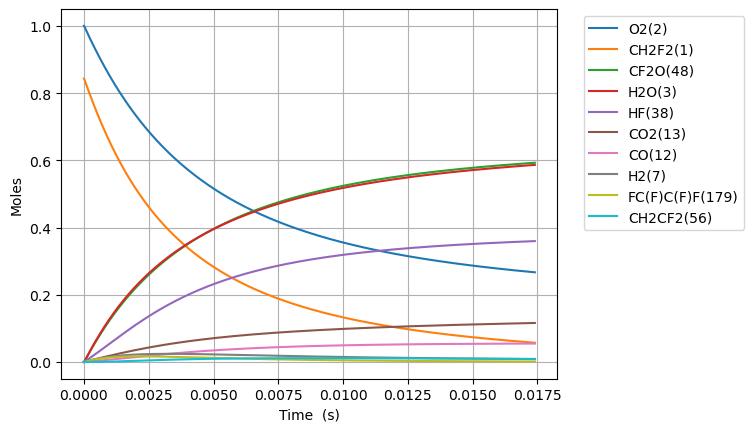

The file beside this chart, header and first rows:
Time (s), Volume (m^3), N2, Ne, CH2F2(1), O2(2), H2O(3), OH(4), HF(38), CHF(40), CHF2(81), FC1OO1(129), [O]C([O])F(131), H(5), CFO2(136), CO2(13), F(37), HO2(10), [O]OC(F)F(168), H2(7), O(6), CF2O(48), CHFO(46), FC(F)C(F)F(179)
0.0, 0.09529, 3.76, 0.0, 0.843, 1.0, 0.0, 0.0, 0.0, 0.0, 0.0, 0.0, 0.0, 0.0, 0.0, 0.0, 0.0, 0.0, 0.0, 0.0, 0.0, 0.0, 0.0, 0.0
2.3257038387213926e-22, 0.09529, 3.76, 0.0, 0.843, 1, 2.8881040582202364e-53, 1.0443243150526828e-38, 4.506448933033147e-21, 4.5064489330331406e-21, 2.7512391042382645e-22, 1.1217827110544333e-40, 1.4782126560736523e-39, 3.0497509987707786e-34, 7.717685090316536e-36, 2.2624117510976313e-50, 8.428392308415964e-29, 2.751239104235294e-22, 2.181356943087819e-37, 9.62193974058666e-25, 3.48969296632574e-31, 1.0444857894550002e-38, 2.4874824488788345e-38, 2.6446629827601076e-46
6.511970748419899e-22, 0.09529, 3.76, 0.0, 0.843, 1, 3.4287571379202785e-52, 6.307718862920641e-38, 1.2618057012492817e-20, 1.2618057012492773e-20, 7.703469491867129e-22, 6.775567574912096e-40, 8.928404442664133e-39, 8.789356820520786e-34, 4.661481794551166e-35, 2.685935230903097e-49, 2.3599498463559763e-28, 7.70346949185882e-22, 1.3175395936250341e-36, 2.694143127364265e-24, 9.771141137579026e-31, 6.30869416830836e-38, 1.5024393991228132e-37, 1.5973764415932106e-45
1.4884504567816912e-21, 0.09529, 3.76, 0.0, 0.843, 1, 3.366374090265273e-51, 3.036895108176862e-37, 2.884127317141215e-20, 2.8841273171411924e-20, 1.7607930267124818e-21, 3.262144123961269e-39, 4.2986424038310865e-38, 2.1268784559871192e-33, 2.244302824264014e-34, 2.6370671370793616e-48, 5.3941710773827625e-28, 1.7607930267105856e-21, 6.343385990499248e-36, 6.158041433975463e-24, 2.233404080755342e-30, 3.0373646757353805e-37, 7.233598961339602e-37, 7.690679953956229e-45
3.162957220661094e-21, 0.09529, 3.76, 0.0, 0.843, 1, 2.9775197598706467e-50, 1.3262918801206912e-36, 6.128770548925083e-20, 6.128770548924983e-20, 3.741685181764003e-21, 1.4246640432612736e-38, 1.8773300731814084e-37, 5.022850442197348e-33, 9.801460064701649e-34, 2.332456018911536e-47, 1.146261353942844e-27, 3.741685181759988e-21, 2.770323317721396e-35, 1.308583804719786e-23, 4.7459853457373464e-30, 1.3264969526080998e-36, 3.159102710076071e-36, 3.3587219881973533e-44
6.5119707484199e-21, 0.09529, 3.76, 0.0, 0.843, 1, 2.5027847672030796e-49, 5.5370075184433814e-36, 1.2618057012492813e-19, 1.2618057012492404e-19, 7.703469491866975e-21, 5.947691936009893e-38, 7.837483502213328e-37, 1.2415140167978276e-32, 4.0919166348855105e-33, 1.9605698249130484e-46, 2.3599498463488207e-27, 7.703469491858772e-21, 1.1565554512250402e-34, 2.6941431273642654e-23, 9.771153199649867e-30, 5.537863655692658e-36, 1.318863194395514e-35, 1.4022003135418744e-43
1.320999780393751e-20, 0.09529, 3.76, 0.0, 0.843, 1, 2.0519341640522758e-48, 2.26204823940555e-35, 2.5596629939628283e-19, 2.559662993962661e-19, 1.5627038112072653e-20, 2.4298262251450762e-37, 3.2018677413169395e-36, 3.360110263298113e-32, 1.6716814613026553e-32, 1.607393595103163e-45, 4.787326831148141e-27, 1.562703811205626e-20, 4.7249063930049115e-34, 5.465261772653224e-23, 1.9821510203268937e-29, 2.2623979993930125e-35, 5.387986483569139e-35, 5.7284458078744665e-43
2.660605191497273e-20, 0.09529, 3.76, 0.0, 0.843, 1, 1.6617094860557823e-47, 9.143560654194674e-35, 5.155377579389922e-19, 5.155377579389245e-19, 3.147417535248293e-20, 9.82174610490695e-37, 1.2942461343985789e-35, 1.0157855961674362e-31, 6.757203745454262e-32, 1.3017090078075615e-44, 9.642080800696246e-27, 3.147417535245093e-20, 1.909882708805807e-33, 1.1007499063231141e-22, 3.992230939368321e-29, 9.144974439873132e-35, 2.177910283150661e-34, 2.3155293858022044e-42
5.3398160137043175e-20, 0.09529, 3.76, 0.0, 0.843, 1, 1.3374883598686695e-46, 3.676585524307979e-34, 1.034680675024411e-18, 1.0346806750241385e-18, 6.316844983329916e-20, 3.9492809168695515e-36, 5.204106782579994e-35, 3.3995560179923866e-31, 2.7170419067845127e-31, 1.0477286556074594e-43, 1.935158873959032e-26, 6.316844983323898e-20, 7.679554372411525e-33, 2.209197364438698e-22, 8.012424850721631e-29, 3.677154001220616e-34, 8.757281460573424e-34, 9.310641821967984e-42
1.0698237658118405e-19, 0.09529, 3.76, 0.0, 0.843, 1, 1.0732501767727569e-45, 1.4744752346319796e-33, 2.0729665091952488e-18, 2.0729665091941552e-18, 1.2655699879491433e-19, 1.5838382881389197e-35, 2.0870795785186165e-34, 1.226398199023651e-30, 1.0896553272892997e-30, 8.407362624785116e-43, 3.877060461656991e-26, 1.2655699879480997e-19, 3.079844779798503e-32, 4.426092280669865e-22, 1.6052948966510073e-28, 1.4747032192270161e-33, 3.5120615446753445e-33, 3.733983801119105e-41
2.141508094694658e-19, 0.09529, 3.76, 0.0, 0.843, 1, 8.59906172980028e-45, 5.905591761137899e-33, 4.149538177536923e-18, 4.149538177532544e-18, 2.533340967180755e-19, 6.343614445792421e-35, 8.359204458059382e-34, 4.6380374449064974e-30, 4.364304921159319e-30, 6.736120967202791e-42, 7.76086363672949e-26, 2.5333409671793137e-19, 1.2335443504243413e-31, 8.8598821131322e-22, 3.213454237041429e-28, 5.906504888097163e-33, 1.4066564994439886e-32, 1.4955411575597488e-40
4.2848767524602933e-19, 0.09529, 3.76, 0.0, 0.843, 1, 6.884477982861197e-44, 2.3637757465841063e-32, 8.302681514220272e-18, 8.302681514202743e-18, 5.068882925641212e-19, 2.5390990012456156e-34, 3.345860250539663e-33, 1.801633214237897e-29, 1.7468593391462237e-29, 5.392992623675659e-41, 1.5528469985580805e-25, 5.068882925640926e-19, 4.9373921110337145e-31, 1.7727461778056867e-21, 6.4299909867532355e-28, 2.3641412348694903e-32, 5.630291850404106e-32, 5.986062135010665e-40
8.571614067991564e-19, 0.09529, 3.76, 0.0, 0.843, 1, 5.509674721863692e-43, 9.458181950822953e-32, 1.6608968187586968e-17, 1.6608968187516833e-17, 1.0139966842551061e-18, 1.0159703569007802e-33, 1.3387799153051482e-32, 7.099298635991655e-29, 6.989712746207633e-29, 4.3160331394737265e-40, 3.1063682678108726e-25, 1.0139966842560876e-18, 1.9755999695040468e-30, 3.54626211079062e-21, 1.2863936761900963e-27, 9.459644376305214e-32, 2.252850119631953e-31, 2.3952045843347316e-39
1.7145088699054104e-18, 0.09529, 3.76, 0.0, 0.843, 1, 4.408576893193491e-42, 3.7838886633466974e-31, 3.3221541534320366e-17, 3.322154153403977e-17, 2.0282134676326508e-18, 4.0645431753343885e-33, 5.355991395218915e-32, 2.818265540834861e-28, 2.796340241213914e-28, 3.453482267882308e-39, 6.213410804246585e-25, 2.028213467638769e-18, 7.903686311345766e-30, 7.093293976760486e-21, 2.573531741509495e-27, 3.7844737257826914e-31, 9.012867446386194e-31, 9.582378077947078e-39
3.429203796117919e-18, 0.09529, 3.76, 0.0, 0.843, 1, 3.5271964007794127e-41, 1.5136786526320808e-30, 6.644668822778715e-17, 6.644668822666469e-17, 4.0566470343700385e-18, 1.6259497416601435e-32, 2.1425709010241346e-31, 1.1230147266695947e-27, 1.1186271314968002e-27, 2.7630481448091853e-38, 1.2427495868838612e-24, 4.056647034398894e-18, 3.161731829459197e-29, 1.418735770870022e-20, 5.1492035133093475e-27, 1.5139126942655584e-30, 3.605440392996395e-30, 3.8332632477520544e-38
6.858593648542936e-18, 0.09529, 3.76, 0.0, 0.843, 1, 2.8218910889408312e-40, 6.054961009228048e-30, 1.3289698161472074e-16, 1.3289698161023075e-16, 8.113514167774005e-18, 6.504064819573576e-32, 8.570632172146012e-31, 4.483475220277626e-27, 4.474690602350182e-27, 2.2105434535876475e-37, 2.4855665964905793e-24, 8.113514167898202e-18, 1.2647441945454583e-28, 2.837548517257968e-20, 1.0306129621566462e-26, 6.055897194754321e-30, 1.4422348421567382e-29, 1.5333677416261227e-37
1.3717373353392968e-17, 0.09529, 3.76, 0.0, 0.843, 1, 2.2575664705870644e-39, 2.4220336965808733e-29, 2.6579756838858796e-16, 2.6579756837062747e-16, 1.6227248434298707e-17, 2.601679819724079e-31, 3.42832247951748e-30, 1.791673280027642e-26, 1.7899126567470795e-26, 1.768476738982145e-36, 4.971200602457849e-24, 1.6227248434813038e-17, 5.059079705099823e-28, 5.67517401003386e-20, 2.0642312096815753e-26, 2.4224081631282665e-29, 5.769056740475283e-29, 6.13359614968972e-37
2.7434932763093033e-17, 0.09529, 3.76, 0.0, 0.843, 1, 1.8060746336120914e-38, 9.688233471159843e-29, 5.315987419363221e-16, 5.315987418644793e-16, 3.245471696621517e-17, 1.040683282655315e-30, 1.3713428307089748e-29, 7.163259432372072e-26, 7.15972345833961e-26, 1.4147981816866916e-35, 9.942468561412362e-24, 3.245471696830759e-17, 2.0236524672564332e-27, 1.1350424995585644e-19, 4.1403998083098154e-26, 9.689731230329528e-29, 2.3076461706427156e-28, 2.4534637334655732e-36
5.487005158249317e-17, 0.09529, 3.76, 0.0, 0.843, 1, 1.4448683171358827e-37, 3.875313204062782e-28, 1.0632010890317906e-15, 1.0632010887444174e-15, 6.490965402551637e-17, 4.16276045058583e-30, 5.485398333932192e-29, 2.8646170276292265e-25, 2.863903948942128e-25, 1.1318452613257523e-34, 1.988500426743843e-23, 6.490965403395622e-17, 8.094651036839357e-27, 2.270092696668921e-19, 8.328465420554651e-26, 3.875912212971657e-28, 9.230631630676928e-28, 9.813907375107728e-36
1.0974028922129344e-16, 0.09529, 3.76, 0.0, 0.843, 1, 1.1558981415498306e-36, 1.5501293075887348e-27, 2.1264057832227257e-15, 2.1264057820732307e-15, 1.2981952812599189e-16, 1.6651133325058944e-29, 2.1941642023393606e-28, 1.1457094607187914e-24, 1.145564492121548e-24, 9.054788950300037e-34, 3.977007483225588e-23, 1.298195281598916e-16, 3.237868646074697e-26, 4.540193090889636e-19, 1.6847510310396423e-25, 1.5503688335164599e-27, 3.692262041106405e-27, 3.925574953389517e-35
2.1948076449889399e-16, 0.09529, 3.76, 0.0, 0.843, 1, 9.247199783485135e-36, 6.200525784971598e-27, 4.2528151716045924e-15, 4.252815167006607e-15, 2.5963927625443517e-16, 6.660501140698656e-29, 8.776662279185812e-28, 4.582563137006082e-24, 4.5822637889177286e-24, 7.243841897253574e-33, 7.954021257532924e-23, 2.596392763903149e-16, 1.295149102905826e-25, 9.080393879331083e-19, 3.4457254794677625e-25, 6.2014832639386266e-27, 1.476906693566601e-26, 1.570233594087413e-34
3.2922123977649453e-16, 0.09529, 3.76, 0.0, 0.843, 1, 2.644122348734252e-35, 1.317612320502597e-26, 6.3792245599864556e-15, 6.379224550215731e-15, 3.8945902431037084e-16, 1.4153627999807307e-28, 1.8650405960467075e-27, 9.737774969592731e-24, 9.737314183832229e-24, 2.0712868301428862e-32, 1.1931034693421827e-22, 3.8945902459929076e-16, 2.752192869414816e-25, 1.3620594667772568e-18, 5.263865402669857e-25, 1.3178156929209703e-26, 3.1384278962605154e-26, 3.3367503624790262e-34
4.389617150540951e-16, 0.09529, 3.76, 0.0, 0.843, 1, 5.577221286650356e-35, 2.2476922007405412e-26, 8.505633948368312e-15, 8.505633931700603e-15, 5.192787722937989e-16, 2.414451972742028e-28, 3.181539151166801e-27, 1.6611344954402534e-23, 1.6610715672641858e-23, 4.368944723923725e-32, 1.5908047791130014e-22, 5.192787727868192e-16, 4.694918162524869e-25, 1.81607954562141e-18, 7.139170804960136e-25, 2.2480389858195017e-26, 5.353789811582119e-26, 5.692109214584227e-34
6.584426656092962e-16, 0.09529, 3.76, 0.0, 0.843, 1, 1.5233125676769674e-34, 4.653562626040926e-26, 1.2758452725132018e-14, 1.2758452690623634e-14, 7.789182680904844e-16, 4.998848449107096e-28, 6.58696941926779e-27, 3.4391366288580884e-23, 3.4390383448900144e-23, 1.1932945589493772e-31, 2.386207319359437e-22, 7.789182691115403e-16, 9.720233550950091e-25, 2.7241197033097343e-18, 1.1023945502400807e-24, 4.654280101583791e-26, 1.1084343884105065e-25, 1.1784808778562473e-33
8.779236161644973e-16, 0.09529, 3.76, 0.0, 0.843, 1, 3.187280082265194e-34, 7.914492894644472e-26, 1.7011271501895708e-14, 1.701127144320598e-14, 1.038557763620534e-15, 8.501783598878032e-28, 1.1202703604898613e-26, 5.849040337807299e-23, 5.848904102326156e-23, 2.4967716814159923e-31, 3.1816097354422395e-22, 1.038557765357392e-15, 1.6531573120746508e-24, 3.632159860998091e-18, 1.5118938090721847e-24, 7.915712325156446e-26, 1.885156778273108e-25, 2.004290474898381e-33
1.3168855172748993e-15, 0.09529, 3.76, 0.0, 0.843, 1, 1.0064451611090468e-33, 1.7244072897898137e-25, 2.5516909055423035e-14, 2.5516908927550073e-14, 1.5578367538050947e-15, 1.852392070402768e-27, 2.4408371530597682e-26, 1.2743791636769607e-22, 1.2743570974213205e-22, 7.884036374104094e-31, 4.772414160881898e-22, 1.5578367575901162e-15, 3.60189313149627e-24, 5.448240176374976e-18, 2.3999205519628274e-24, 1.7246725564664705e-25, 4.1073727362104664e-25, 4.366956040272431e-33
1.7558474183853015e-15, 0.09529, 3.76, 0.0, 0.843, 1, 2.2891971476058004e-33, 3.027479883948795e-25, 3.402254660895029e-14, 3.402254638444839e-14, 2.0771157428355192e-15, 3.2522217831329814e-27, 4.2852825398646044e-26, 2.2373740073147686e-22, 2.2373423746473203e-22, 1.7932532003628205e-30, 6.363218051170559e-22, 2.0771157494814546e-15, 6.323712669888618e-24, 7.264320491752153e-18, 3.378940523374842e-24, 3.0279448960004853e-25, 7.211164834613125e-25, 7.666931003174915e-33
2.633771220606106e-15, 0.09529, 3.76, 0.0, 0.843, 1, 7.643160509164044e-33, 6.749085529166323e-25, 5.1033821716004594e-14, 5.1033821215528365e-14, 3.11567371741802e-15, 7.250309208348577e-27, 9.553037204177687e-26, 4.987703049494631e-22, 4.987648896878286e-22, 5.98730240045611e-30, 9.544824226695136e-22, 3.1156737322352655e-15, 1.4097287389563598e-23, 1.089648112250792e-17, 5.611217881085728e-24, 6.750118729757799e-25, 1.6075661410055106e-24, 1.709180983589329e-32
4.389618825047714e-15, 0.09529, 3.76, 0.0, 0.843, 1, 3.5940076441690743e-32, 1.865528468741144e-24, 8.505637193011234e-14, 8.505637054673742e-14, 5.1927896526661445e-15, 2.0041964616465015e-26, 2.640553188557747e-25, 1.3786558517498472e-21, 1.3786445769915469e-21, 2.815378280971864e-29, 1.5908030206291658e-21, 5.192789693626433e-15, 3.8966553401148587e-23, 1.816080238402847e-17, 1.1173002634727583e-23, 1.8658120519871993e-24, 4.4435011496586636e-24, 4.724446177822616e-32
7.901314033930932e-15, 0.09529, 3.76, 0.0, 0.843, 1, 2.1492281204332335e-31, 6.032450933592335e-24, 1.531014723583245e-13, 1.5310146788499618e-13, 9.34702146748042e-15, 6.481678018158503e-26, 8.538461579868472e-25, 4.4580605168883436e-21, 4.458032097131698e-21, 1.683601582651517e-28, 2.86344170803243e-21, 9.347021599939004e-15, 1.2600357395286123e-22, 3.268944490713302e-17, 2.668667965093284e-23, 6.0333545749659614e-24, 1.4368657024578882e-23, 1.527759221403275e-31
1.4924704451697365e-14, 0.09529, 3.76, 0.0, 0.843, 1, 1.4774301594035768e-30, 2.150929422167895e-23, 2.8919167321473533e-13, 2.8919165726472216e-13, 1.7655484874378652e-14, 2.311699671714767e-25, 3.044369947165883e-24, 1.5895557066547005e-20, 1.5895472632039887e-20, 1.1573423683378484e-27, 5.408709373587291e-21, 1.7655485346687e-14, 4.492758854615235e-22, 6.17467299538143e-17, 7.527503334746835e-23, 2.1512419956828865e-23, 5.123260608321227e-23, 5.4476806860178485e-31
2.897148528723023e-14, 0.09529, 3.76, 0.0, 0.843, 1, 1.0940815246164907e-29, 8.103592807756434e-23, 5.613720749275031e-13, 5.613720148366599e-13, 3.427241079727138e-14, 8.71378083931082e-25, 1.1468844338063206e-23, 5.98856439705892e-20, 5.988536044529264e-20, 8.570392800262211e-27, 1.0499208468105349e-20, 3.427241257670068e-14, 1.6926232891651186e-21, 1.198613000508124e-16, 2.426973737848055e-22, 8.104697649526508e-23, 1.9301617286195032e-22, 2.0526359665357902e-30
4.30182661227631e-14, 0.09529, 3.76, 0.0, 0.843, 1, 3.398996471303874e-29, 1.786604991685905e-22, 8.335524766401989e-13, 8.335523441585474e-13, 5.0889335532333195e-14, 1.9219577106676176e-24, 2.528402770101392e-23, 1.3202921756752274e-19, 1.3202861865960442e-19, 2.6625584426099865e-26, 1.5589662642820106e-20, 5.088933945544414e-14, 3.7317084679414714e-21, 1.7797587015493843e-16, 5.037812880344242e-22, 1.7868352146107114e-22, 4.255407324091688e-22, 4.525885172402749e-30
7.111182779382884e-14, 0.09529, 3.76, 0.0, 0.843, 1, 1.535560984395367e-28, 4.882084639965049e-22, 1.3779132800653748e-12, 1.377912918051991e-12, 8.412318143927369e-14, 5.257016063398022e-24, 6.908253613463851e-23, 3.607769816663426e-19, 3.6077540153237664e-19, 1.202842137804748e-25, 2.5770461856583882e-20, 8.412319215941934e-14, 1.0197096090239464e-20, 2.942050104017835e-16, 1.3069391563951395e-21, 4.882631595180075e-22, 1.162813411110835e-21, 1.2370058695698293e-29
9.920538946489458e-14, 0.09529, 3.76, 0.0, 0.843, 1, 4.050210058733937e-28, 9.501597764622579e-22, 1.9222740834902634e-12, 1.9222733789450154e-12, 1.173570225956333e-13, 1.0240158702126992e-23, 1.3443439298447068e-22, 7.021388560539477e-19, 7.021358257688276e-19, 3.1725884187798944e-25, 3.5951142142991957e-20, 1.1735704345902498e-13, 1.9845438265566428e-20, 4.1043415071794215e-16, 2.484755236610748e-21, 9.502518512374728e-22, 2.2630507677223677e-21, 2.4079380643710613e-29
1.272989511359603e-13, 0.09529, 3.76, 0.0, 0.843, 1, 8.372763233933409e-28, 1.5645215499304596e-21, 2.466634886914864e-12, 2.466633726837629e-12, 1.505908590018863e-13, 1.6875541534747818e-23, 2.21333591464887e-22, 1.1561147973789608e-18, 1.1561098456494038e-18, 6.558429990139746e-25, 4.613174179767363e-20, 1.5059089335471112e-13, 3.2676733031814824e-20, 5.266632911291347e-16, 4.037236553454485e-21, 1.5646500918094125e-21, 3.72625277586482e-21, 3.965612996013695e-29
1.5539251280702605e-13, 0.09529, 3.76, 0.0, 0.843, 1, 1.5005641312293508e-27, 2.331301072969908e-21, 3.0109956903391774e-12, 3.010993961729858e-12, 1.8382469065852056e-13, 2.5167433719143287e-23, 3.297739578115477e-22, 1.7227047456120214e-18, 1.722697398711347e-18, 1.1753861736876975e-24, 5.631230017146938e-20, 1.838247418469403e-13, 4.869097793522551e-20, 6.428924316617909e-16, 5.96439027390279e-21, 2.3314583691079726e-21, 5.552419358530966e-21, 5.910264790082157e-29
2.1157963614915753e-13, 0.09529, 3.76, 0.0, 0.843, 1, 3.706090547006728e-27, 4.322140296074116e-21, 4.099717297186941e-12, 4.099714092513276e-12, 2.5029233972473747e-13, 4.6736530573511474e-23, 6.112553627975854e-22, 3.193726417558055e-18, 3.1937128501344143e-18, 2.902899481478227e-24, 7.667343862658199e-20, 2.502924346227382e-13, 9.026830842187362e-20, 8.753507131892546e-16, 1.0942741358366233e-20, 4.3223068069844736e-21, 1.0293645887815592e-20, 1.0961364893677929e-28
2.67766759491289e-13, 0.09529, 3.76, 0.0, 0.843, 1, 7.423642562864186e-27, 6.92273569682196e-21, 5.188438904033555e-12, 5.188433771295518e-12, 3.1675996979818716e-13, 7.498158690712928e-23, 9.788292298691243e-22, 5.115203342102906e-18, 5.115181630779118e-18, 5.8146455961559744e-24, 9.703487235090834e-20, 3.1676012179011763e-13, 1.4457740869488572e-19, 1.1078089955118048e-15, 1.741986567047396e-20, 6.92280100121671e-21, 1.6486729579963678e-20, 1.7563111513584944e-28
3.2395388283342046e-13, 0.09529, 3.76, 0.0, 0.843, 1, 1.3076412993401516e-26, 1.0133148577243705e-20, 6.277160510879017e-12, 6.277152998076856e-12, 3.832275808829755e-13, 1.09938514256269e-22, 1.4324436138159203e-21, 7.487134955669429e-18, 7.487103156576443e-18, 1.024200547035732e-23, 1.173969327070089e-19, 3.8322780335296966e-13, 2.116182564515437e-19, 1.3402672788520181e-15, 2.5395823373657485e-20, 1.0132944981255739e-20, 2.4131669599412764e-20, 2.5717476135787586e-28
4.363281295176834e-13, 0.09529, 3.76, 0.0, 0.843, 1, 3.183455574057197e-26, 1.83836652550728e-20, 8.45460372456649e-12, 8.4545900956379e-12, 5.16162746102524e-13, 2.0012753117732316e-22, 2.5975920708831804e-21, 1.3582360026770183e-17, 1.3582302140803453e-17, 2.493292987231497e-23, 1.5812422247419071e-19, 5.161631496802098e-13, 3.838951067916608e-19, 1.8051838494514533e-15, 4.584447294102056e-20, 1.8382197933127153e-20, 4.377711527162843e-20, 4.669173010274329e-28
5.487023762019464e-13, 0.09529, 3.76, 0.0, 0.843, 1, 6.325906545264746e-26, 2.9074165077098704e-20, 1.0632046938249365e-11, 1.0632025385198521e-11, 6.49097835415133e-13, 3.1758128663098747e-22, 4.106299031808106e-21, 2.14793972327735e-17, 2.1479305246024132e-17, 4.9542260338967476e-23, 1.9885787405087915e-19, 6.490984736345427e-13, 6.07098685791141e-19, 2.2701004267114454e-15, 7.228915592339304e-20, 2.907009681969852e-20, 6.922997632646028e-20, 7.3899396102895605e-28
7.734508695704723e-13, 0.09529, 3.76, 0.0, 0.843, 1, 1.7712261573173582e-25, 5.777699822398139e-20, 1.4986933365601315e-11, 1.4986890540326925e-11, 9.149677864452733e-13, 6.3538295618521455e-22, 8.1527973875894e-21, 4.267889059574776e-17, 4.267870573591407e-17, 1.387018188013357e-22, 2.803544448659265e-19, 9.149690545436122e-13, 1.206285340742117e-18, 3.199933608054459e-15, 1.4316847094171376e-19, 5.776195601325644e-20, 1.3755791848115762e-19, 1.4707556156068393e-27
9.981993629389982e-13, 0.09529, 3.76, 0.0, 0.843, 1, 3.8075738236019978e-25, 9.6245424210795e-20, 1.9341819792934877e-11, 1.9341748463478912e-11, 1.180837434225163e-12, 1.0655460583196451e-21, 1.3568752694777108e-20, 7.108558008702948e-17, 7.108526840645381e-17, 2.98135387747185e-22, 3.6190705143492305e-19, 1.1808395463186896e-12, 2.0091768411076143e-18, 4.129766836592891e-15, 2.38037473992729e-19, 9.620877032186395e-20, 2.291154438259563e-19, 2.4536742525272956e-27
1e-12, 0.09529, 3.76, 0.0, 0.843, 1, 3.8282190120636545e-25, 9.659306859597465e-20, 1.9376710215468817e-11, 1.9376638628440896e-11, 1.1829675239933112e-12, 1.069452076238894e-21, 1.361766544985807e-20, 7.134227090922829e-17, 7.134195807210128e-17, 2.997516643923996e-22, 3.6256071494440823e-19, 1.1829696437133104e-12, 2.016431990774359e-18, 4.137216462607826e-15, 2.388944243220555e-19, 9.65561890692109e-20, 2.2994278385300283e-19, 2.4625666379717395e-27
1.44769634967605e-12, 0.09529, 3.76, 0.0, 0.843, 1, 1.1617449111116398e-24, 2.0249415602810898e-19, 2.8051592647546895e-11, 2.805144261392085e-11, 1.7125758210368955e-12, 2.2717307409672808e-21, 2.849634218820823e-20, 1.4952040774790266e-16, 1.4951973553574222e-16, 9.09463953944389e-22, 5.252619522206491e-19, 1.7125802634165368e-12, 4.226068862891168e-18, 5.9894334900903e-15, 4.997593631955428e-19, 2.0236825468409131e-19, 4.819190354963118e-19, 5.177839439395783e-27
1.897193336413102e-12, 0.09529, 3.76, 0.0, 0.843, 1, 2.6151574752561517e-24, 3.47850572183801e-19, 3.676136550208555e-11, 3.676110783665872e-11, 2.2443129978523155e-12, 3.9536559428169565e-21, 4.886372366903319e-20, 2.5678360084775696e-16, 2.567824171696279e-16, 2.0468543883789237e-21, 6.890857600988773e-19, 2.2443206268239537e-12, 7.2577637228121e-18, 7.849100496904275e-15, 8.5748447058031685e-19, 3.4755053094284173e-19, 8.276403344655077e-19, 8.921206300965088e-27
2.3466903231501537e-12, 0.09529, 3.76, 0.0, 0.843, 1, 4.9500935158288286e-24, 5.32344885044612e-19, 4.547113835655106e-11, 4.547074413182661e-11, 2.7760489666637375e-12, 6.128762865047359e-21, 7.464566805478396e-20, 3.9287488027164585e-16, 3.9287302409782974e-16, 3.873634792653238e-21, 8.535416006139103e-19, 2.776060638427088e-12, 1.1104250403712546e-17, 9.708767966736572e-15, 1.3112424442850298e-18, 5.317575792569526e-19, 1.2662789247271755e-18, 1.3693491746603014e-26
2.7961873098872055e-12, 0.09529, 3.76, 0.0, 0.843, 1, 8.375820745613079e-24, 7.560073076505728e-19, 5.4180911210943687e-11, 5.41803514995583e-11, 3.3077837294534217e-12, 8.814410112029801e-21, 1.0581706563436074e-19, 5.577939671719269e-16, 5.577912673787417e-16, 6.5531346165331235e-21, 1.0187925382263416e-18, 3.307800300101982e-12, 1.5765517900186165e-17, 1.15684360092899e-14, 1.8610629335226784e-18, 7.549913788680813e-19, 1.797834391188595e-18, 1.9504412797998862e-26
3.2456842966242574e-12, 0.09529, 3.76, 0.0, 0.843, 1, 1.310177311536945e-23, 1.018868053398969e-18, 6.289068406526376e-11, 6.288992993998725e-11, 3.83951728819366e-12, 1.202787433712257e-20, 1.4235292513497482e-19, 7.515405829686024e-16, 7.515368583398719e-16, 1.0248682971567884e-20, 1.1850015749787992e-18, 3.839539613714662e-12, 2.1241555218577298e-17, 1.3428104734266767e-14, 2.50697558826747e-18, 1.0172539080837517e-18, 2.4223063196663432e-18, 2.6363686488755334e-26
4.144678270098361e-12, 0.09529, 3.76, 0.0, 0.843, 1, 2.72928592348367e-23, 1.6623053683348754e-18, 8.031022977368783e-11, 8.030900003946938e-11, 4.9029808013686235e-12, 2.0106978719846018e-20, 2.314186163303154e-19, 1.2255152881785065e-15, 1.2255089298674616e-15, 2.134123351758108e-20, 1.5209456552879164e-18, 4.903017204170898e-12, 3.4637895401323147e-17, 1.7147444670295885e-14, 4.087195996483901e-18, 1.6588730640806254e-18, 3.949997910154845e-18, 4.326615958513134e-26
5.043672243572465e-12, 0.09529, 3.76, 0.0, 0.843, 1, 4.920207490749883e-23, 2.4628985396859788e-18, 9.772977548182714e-11, 9.772795443133483e-11, 5.966439521772006e-12, 3.050268390269448e-20, 3.4164513154037783e-19, 1.814796772498231e-15, 1.8147869345679127e-15, 3.845788957404949e-20, 1.8626766038173065e-18, 5.966493424528074e-12, 5.1293183233010506e-17, 2.0866788652424832e-14, 6.052140879296053e-18, 2.456630854882268e-18, 5.849350400448912e-18, 6.447864616879372e-26
5.942666217046568e-12, 0.09529, 3.76, 0.0, 0.843, 1, 8.051074267387295e-23, 3.4208892786361696e-18, 1.1514932118968652e-10, 1.1514679311664067e-10, 7.029893464832702e-12, 4.335032386207466e-20, 4.728367017570879e-19, 2.519382816658761e-15, 2.5193685724872224e-15, 6.290522680524658e-20, 2.211496175530228e-18, 7.029968289363193e-12, 7.120733117688175e-17, 2.458613755823671e-14, 8.402047454658341e-18, 3.4105430729162457e-18, 8.120360508788741e-18, 9.007888024743958e-26
6.841660190520672e-12, 0.09529, 3.76, 0.0, 0.843, 1, 1.2290275644758886e-22, 4.536519297574072e-18, 1.325688668972718e-10, 1.325655160964394e-10, 8.093342645828517e-12, 5.878398485289484e-20, 6.247993612066701e-19, 3.3392712054153192e-15, 3.339251547719936e-15, 9.598979352451816e-20, 2.568705129512512e-18, 8.093441813101406e-12, 9.438025187389857e-17, 2.8305492265296824e-14, 1.1137152947800138e-17, 4.520625495480858e-18, 1.0763024967030192e-17, 1.2014459470731657e-25
8.639648137468879e-12, 0.09529, 3.76, 0.0, 0.843, 1, 2.4768526780416964e-22, 7.241664031865182e-18, 1.6740795831164804e-10, 1.6740261494370305e-10, 1.0220226781994399e-11, 9.793957075271318e-20, 9.902709643951247e-19, 5.324946175360371e-15, 5.324912346247704e-15, 1.9329668063513997e-19, 3.313489255145097e-18, 1.0220384894241512e-11, 1.5050206296065543e-16, 3.5744222593340144e-14, 1.776390962478363e-17, 7.209363987229549e-18, 1.7163303927090504e-17, 1.9398339124122621e-25
1e-11, 0.09529, 3.76, 0.0, 0.843, 1, 3.8429555628790356e-22, 9.709207389886737e-18, 1.9376710213887787e-10, 1.937599436562093e-10, 1.18294078921254e-11, 1.3543143736694405e-19, 1.3205600779232858e-18, 7.133766583034226e-15, 7.133718746391958e-15, 2.997318894153006e-19, 3.909086715193984e-18, 1.1829619688681455e-11, 2.0162503615711514e-16, 4.137236392772256e-14, 2.3803367771638217e-17, 9.658885076995205e-18, 2.299359342014617e-17, 2.623054643182939e-25
1.0437636084417086e-11, 0.09529, 3.76, 0.0, 0.843, 1, 4.370723158995668e-22, 1.058026646784987e-17, 2.0224704972502173e-10, 2.0223925098145622e-10, 1.2347092049526242e-11, 1.4901757479365672e-19, 1.4365437048253597e-18, 7.771804038701636e-15, 7.771751041719068e-15, 3.4083041905759026e-19, 4.107415158382315e-18, 1.2347322780368203e-11, 2.1965792109304728e-16, 4.318298665674146e-14, 2.5934308856176728e-17, 1.0522972242930164e-17, 2.505016140071324e-17, 2.8661687821994736e-25
1.2235624031365293e-11, 0.09529, 3.76, 0.0, 0.843, 1, 7.04627946227245e-22, 1.4554260349808983e-17, 2.3708614113747413e-10, 2.3707542421795963e-10, 1.4473938565352181e-11, 2.1304679845661827e-19, 1.9621292845393643e-18, 1.0679827212786744e-14, 1.0679749407069664e-14, 5.490424655630096e-19, 4.9608530937600584e-18, 1.4474255581560348e-11, 3.0184713358442454e-16, 5.0621791475420955e-14, 3.5650248698525404e-17, 1.4461575928181567e-17, 3.442357171459757e-17, 3.986668818468527e-25
1.40336119783135e-11, 0.09529, 3.76, 0.0, 0.843, 1, 1.0639575650390207e-21, 1.9165579438245866e-17, 2.719252325491021e-10, 2.7191113466140606e-10, 1.6600766444121946e-11, 2.910370723008061e-19, 2.565566822337033e-18, 1.4048998174099088e-14, 1.4048889274759206e-14, 8.283838659105368e-19, 5.884157409255972e-18, 1.6601183405605852e-11, 3.970690103907299e-16, 5.806064406903255e-14, 4.691362731327382e-17, 1.902530045893361e-17, 4.5283509395927835e-17, 5.307552121598703e-25
1.5831599925261706e-11, 0.09529, 3.76, 0.0, 0.843, 1, 1.5287079308696228e-21, 2.441615750707952e-17, 3.0676432396001794e-10, 3.0674638231992274e-10, 1.8727575798256587e-11, 3.8397961711636314e-19, 3.2454223316951067e-18, 1.7879299456456044e-14, 1.7879152534969405e-14, 1.1893052547341999e-18, 6.8876665730750616e-18, 1.872810635805133e-11, 5.053228640407383e-16, 6.549955145696382e-14, 5.972634296108288e-17, 2.4214270999334808e-17, 5.76299491663753e-17, 6.835036630756549e-25
... 1,151 more rows
